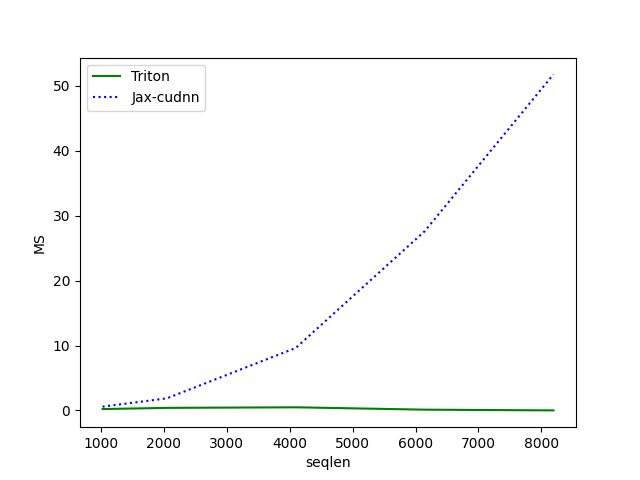

The data file committed next to this chart (first rows):
seqlen, Triton, Jax-cudnn
1024, 0.2081, 0.5792
2048, 0.3928, 1.864
4096, 0.4799, 9.629
6144, 0.1146, 27.6
8192, 0.001506, 51.78
